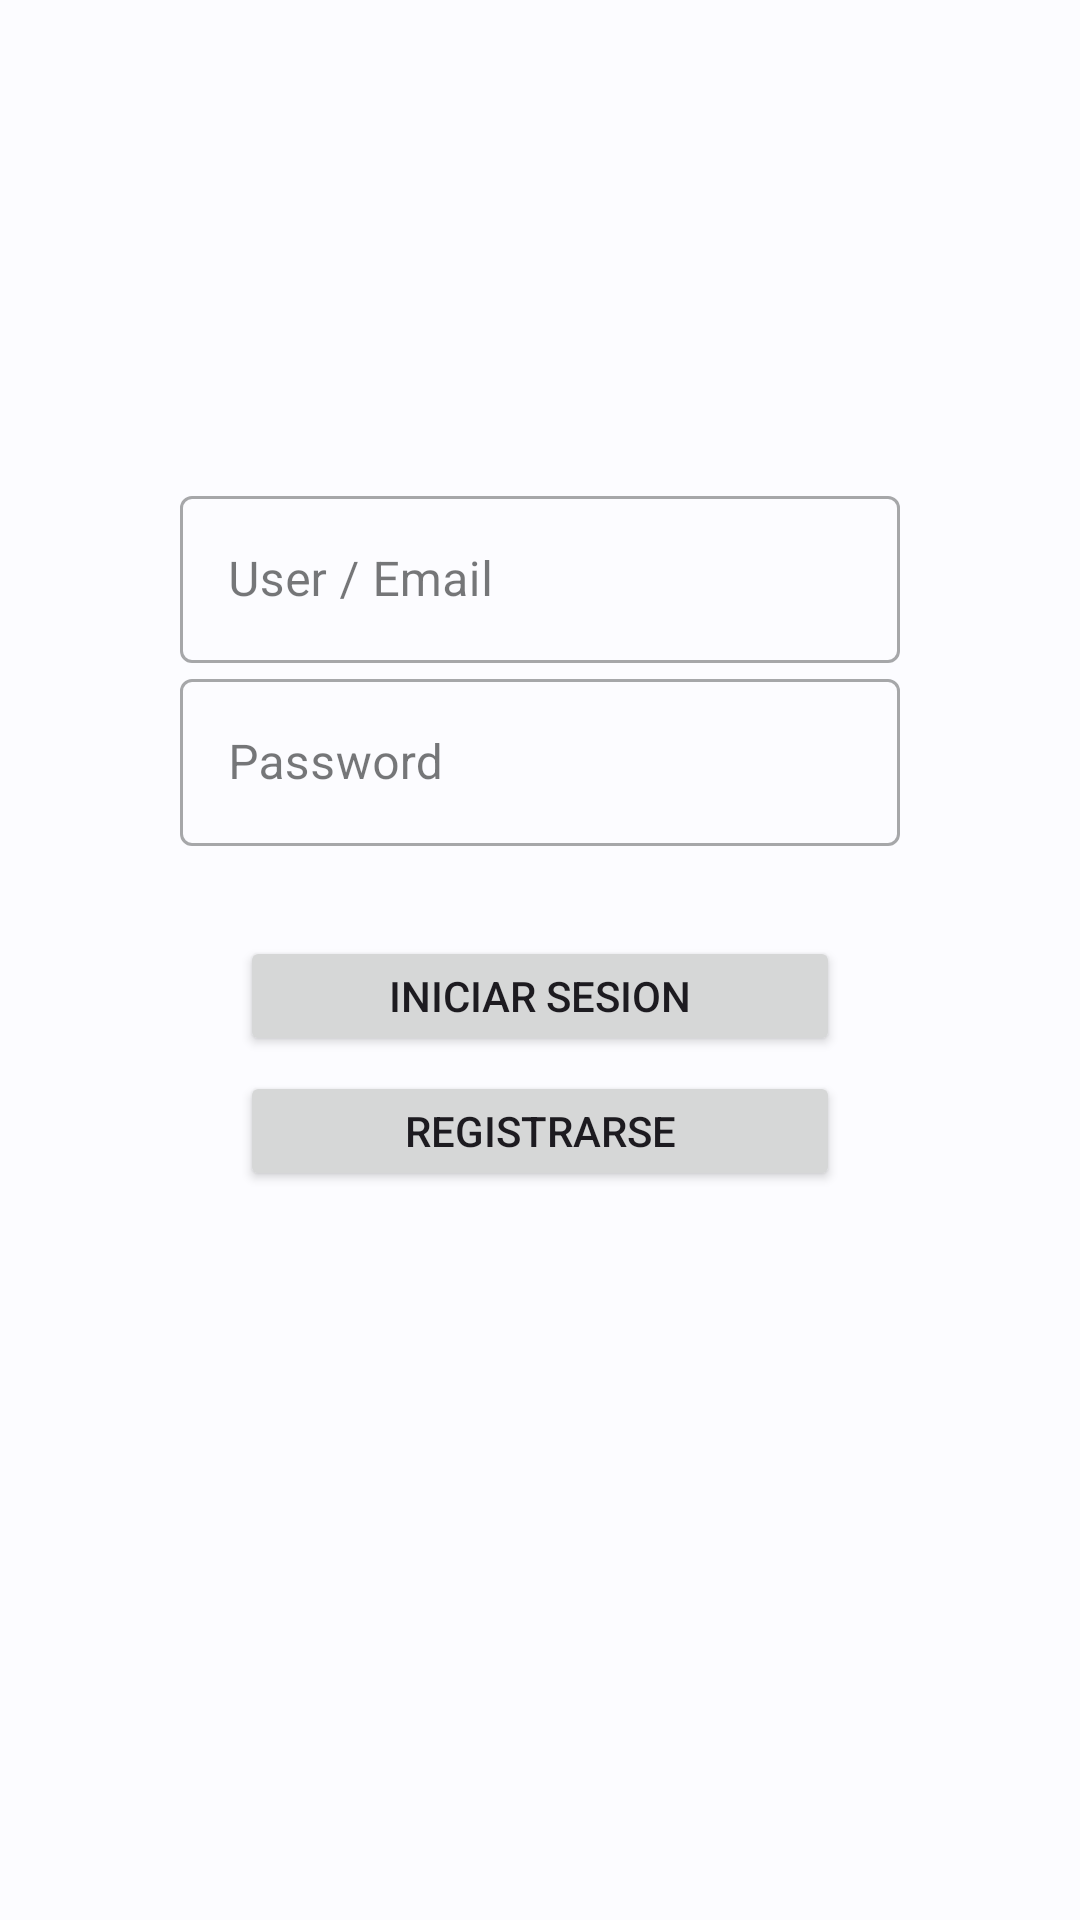

Android layout source for this screen:
<!-- AndroidManifest.xml: application theme Theme.MiBibliotecaMusical -->
<!-- res/layout/activity_auth.xml -->
<?xml version="1.0" encoding="utf-8"?>
<androidx.constraintlayout.widget.ConstraintLayout xmlns:android="http://schemas.android.com/apk/res/android"
    xmlns:app="http://schemas.android.com/apk/res-auto"
    xmlns:tools="http://schemas.android.com/tools"
    android:layout_width="match_parent"
    android:layout_height="match_parent"
    tools:context=".authModule.AuthActivity">

    <com.google.android.material.textfield.TextInputLayout
        android:id="@+id/tilUser"
        android:layout_width="240dp"
        android:layout_height="wrap_content"
        android:layout_marginTop="160dp"
        android:hint="User / Email"
        app:layout_constraintStart_toStartOf="parent"
        app:layout_constraintEnd_toEndOf="parent"
        app:layout_constraintTop_toTopOf="parent"
        style="@style/Widget.MaterialComponents.TextInputLayout.OutlinedBox">

        <com.google.android.material.textfield.TextInputEditText
            android:id="@+id/etUser"
            android:layout_width="match_parent"
            android:layout_height="wrap_content"
            android:inputType="textEmailAddress" />

    </com.google.android.material.textfield.TextInputLayout>

    <com.google.android.material.textfield.TextInputLayout
        android:id="@+id/tilPassword"
        android:layout_width="240dp"
        android:layout_height="wrap_content"
        android:layout_marginBottom="16dp"
        android:hint="Password"
        app:layout_constraintStart_toStartOf="parent"
        app:layout_constraintEnd_toEndOf="parent"
        app:layout_constraintTop_toBottomOf="@id/tilUser"
        style="@style/Widget.MaterialComponents.TextInputLayout.OutlinedBox">

        <com.google.android.material.textfield.TextInputEditText
            android:id="@+id/etPassword"
            android:layout_width="match_parent"
            android:layout_height="wrap_content"
            android:inputType="textPassword" />

    </com.google.android.material.textfield.TextInputLayout>

    <androidx.appcompat.widget.AppCompatButton
        android:id="@+id/btnLogin"
        android:layout_width="200dp"
        android:layout_height="40dp"
        android:layout_marginTop="30dp"
        android:text="Iniciar sesion"
        app:layout_constraintStart_toStartOf="parent"
        app:layout_constraintEnd_toEndOf="parent"
        app:layout_constraintTop_toBottomOf="@id/tilPassword" />

    <androidx.appcompat.widget.AppCompatButton
        android:id="@+id/btnRegister"
        android:layout_width="200dp"
        android:layout_height="40dp"
        android:layout_marginTop="5dp"
        android:text="Registrarse"
        app:layout_constraintStart_toStartOf="parent"
        app:layout_constraintEnd_toEndOf="parent"
        app:layout_constraintTop_toBottomOf="@id/btnLogin" />

</androidx.constraintlayout.widget.ConstraintLayout>
<!-- resources referenced by this layout -->
<resources>
  <style name="Theme.MiBibliotecaMusical" parent="Base.Theme.MiBibliotecaMusical" />
  <style name="Base.Theme.MiBibliotecaMusical" parent="Theme.Material3.DayNight">
          
          
          <item name="colorPrimary">@color/md_theme_light_primary</item>
          <item name="colorOnPrimary">@color/md_theme_light_onPrimary</item>
          <item name="colorPrimaryContainer">@color/md_theme_light_primaryContainer</item>
          <item name="colorOnPrimaryContainer">@color/md_theme_light_onPrimaryContainer</item>
          <item name="colorSecondary">@color/md_theme_light_secondary</item>
          <item name="colorOnSecondary">@color/md_theme_light_onSecondary</item>
          <item name="colorSecondaryContainer">@color/md_theme_light_secondaryContainer</item>
          <item name="colorOnSecondaryContainer">@color/md_theme_light_onSecondaryContainer</item>
          <item name="colorTertiary">@color/md_theme_light_tertiary</item>
          <item name="colorOnTertiary">@color/md_theme_light_onTertiary</item>
          <item name="colorTertiaryContainer">@color/md_theme_light_tertiaryContainer</item>
          <item name="colorOnTertiaryContainer">@color/md_theme_light_onTertiaryContainer</item>
          <item name="colorError">@color/md_theme_light_error</item>
          <item name="colorErrorContainer">@color/md_theme_light_errorContainer</item>
          <item name="colorOnError">@color/md_theme_light_onError</item>
          <item name="colorOnErrorContainer">@color/md_theme_light_onErrorContainer</item>
          <item name="android:colorBackground">@color/md_theme_light_background</item>
          <item name="colorOnBackground">@color/md_theme_light_onBackground</item>
          <item name="colorSurface">@color/md_theme_light_surface</item>
          <item name="colorOnSurface">@color/md_theme_light_onSurface</item>
          <item name="colorSurfaceVariant">@color/md_theme_light_surfaceVariant</item>
          <item name="colorOnSurfaceVariant">@color/md_theme_light_onSurfaceVariant</item>
          <item name="colorOutline">@color/md_theme_light_outline</item>
          <item name="colorOnSurfaceInverse">@color/md_theme_light_inverseOnSurface</item>
          <item name="colorSurfaceInverse">@color/md_theme_light_inverseSurface</item>
          <item name="colorPrimaryInverse">@color/md_theme_light_inversePrimary</item>
      </style>
  <color name="md_theme_light_primary">#006495</color>
  <color name="md_theme_light_onPrimary">#FFFFFF</color>
  <color name="md_theme_light_primaryContainer">#CBE6FF</color>
  <color name="md_theme_light_onPrimaryContainer">#001E30</color>
  <color name="md_theme_light_secondary">#50606F</color>
  <color name="md_theme_light_onSecondary">#FFFFFF</color>
  <color name="md_theme_light_secondaryContainer">#D4E4F6</color>
  <color name="md_theme_light_onSecondaryContainer">#0D1D29</color>
  <color name="md_theme_light_tertiary">#00696B</color>
  <color name="md_theme_light_onTertiary">#FFFFFF</color>
  <color name="md_theme_light_tertiaryContainer">#6FF6F9</color>
  <color name="md_theme_light_onTertiaryContainer">#002020</color>
  <color name="md_theme_light_error">#BA1A1A</color>
  <color name="md_theme_light_errorContainer">#FFDAD6</color>
  <color name="md_theme_light_onError">#FFFFFF</color>
  <color name="md_theme_light_onErrorContainer">#410002</color>
  <color name="md_theme_light_background">#FCFCFF</color>
  <color name="md_theme_light_onBackground">#1A1C1E</color>
  <color name="md_theme_light_surface">#FCFCFF</color>
  <color name="md_theme_light_onSurface">#1A1C1E</color>
  <color name="md_theme_light_surfaceVariant">#DEE3EA</color>
  <color name="md_theme_light_onSurfaceVariant">#41474D</color>
  <color name="md_theme_light_outline">#72787E</color>
  <color name="md_theme_light_inverseOnSurface">#F0F0F3</color>
  <color name="md_theme_light_inverseSurface">#2F3133</color>
  <color name="md_theme_light_inversePrimary">#8FCDFF</color>
</resources>
